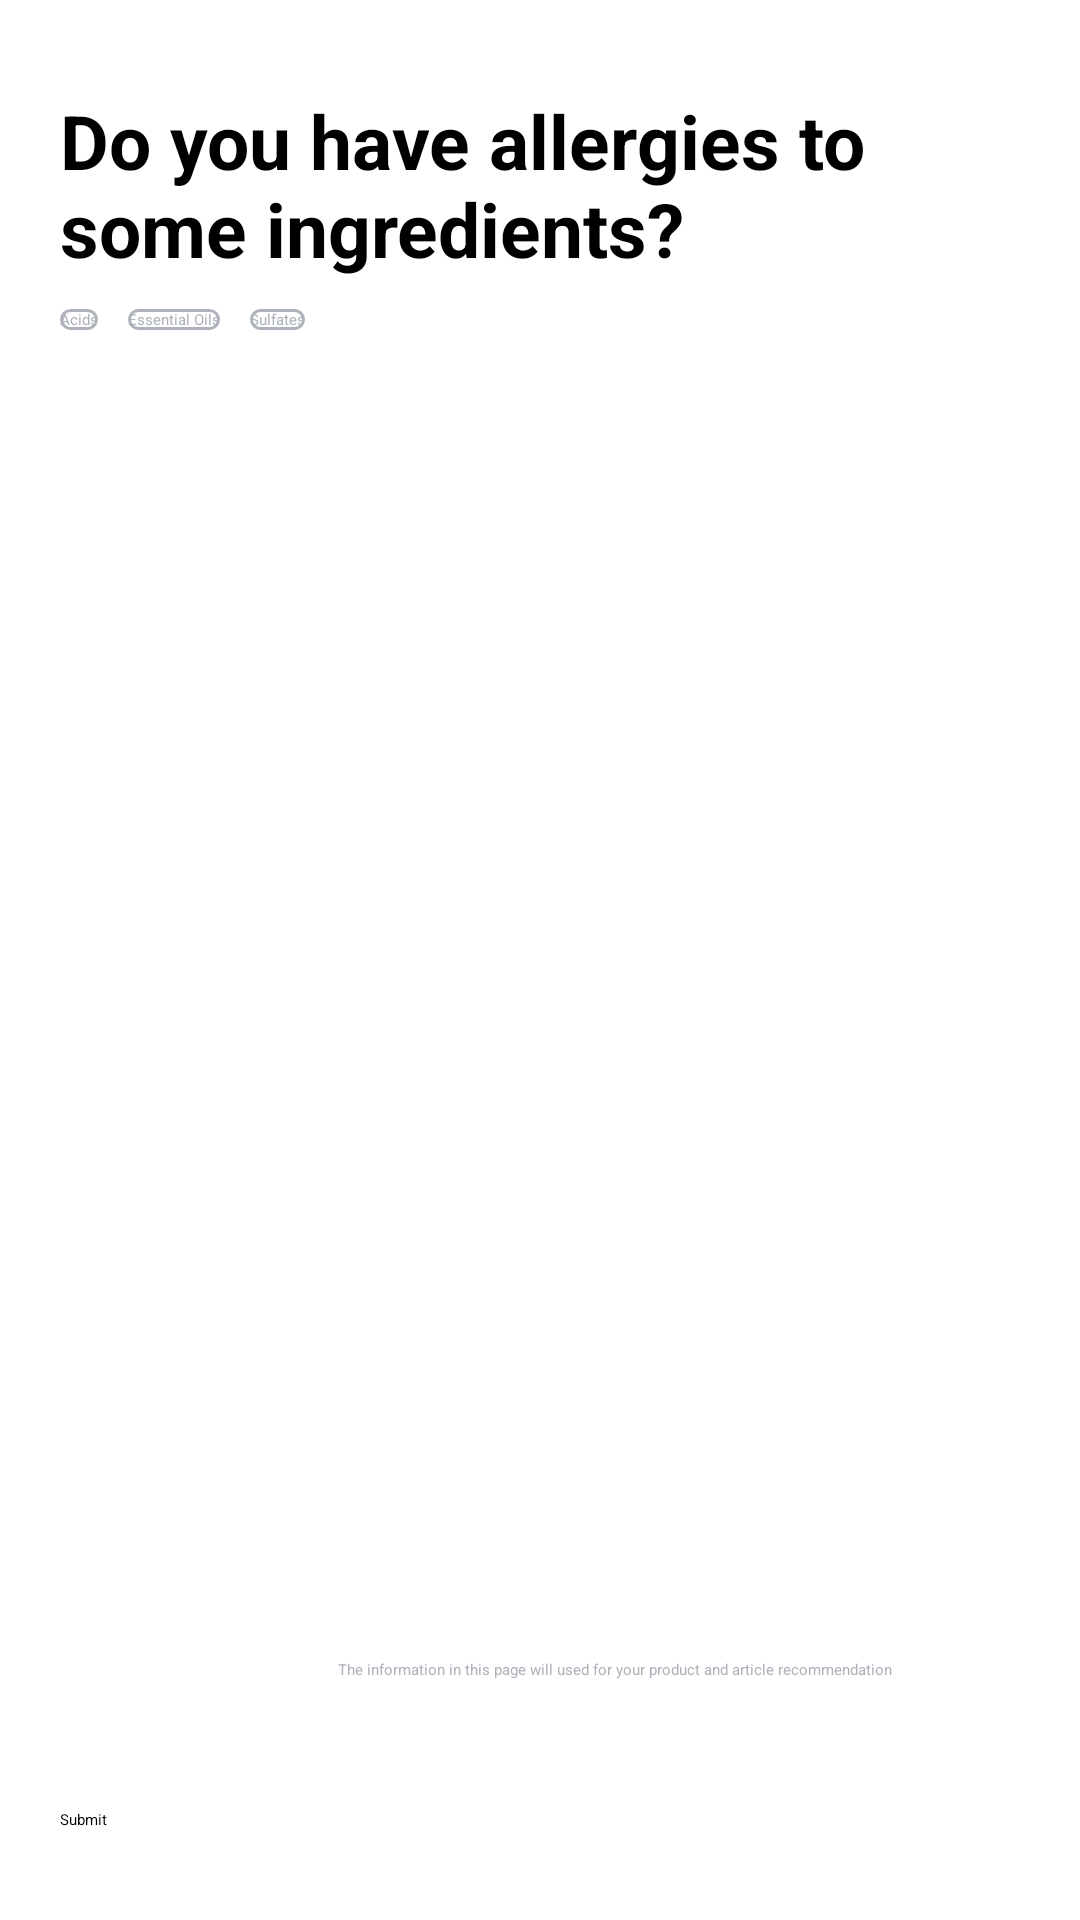

Android layout source for this screen:
<!-- AndroidManifest.xml: application theme Theme.Skincareku -->
<!-- res/layout/fragment_allergy_information.xml -->
<?xml version="1.0" encoding="utf-8"?>
<FrameLayout xmlns:android="http://schemas.android.com/apk/res/android"
    xmlns:app="http://schemas.android.com/apk/res-auto"
    xmlns:tools="http://schemas.android.com/tools"
    android:layout_width="match_parent"
    android:layout_height="match_parent"
    tools:context=".view.biodata.fragment.ChangeAllergyInformationFragment">

    <androidx.constraintlayout.widget.ConstraintLayout
        android:layout_width="match_parent"
        android:layout_height="wrap_content"
        android:layout_marginTop="30dp"
        android:layout_marginHorizontal="20dp">

        <TextView
            android:id="@+id/tv_allergy"
            android:layout_width="wrap_content"
            android:layout_height="wrap_content"
            android:text="Do you have allergies to some ingredients?"
            android:textSize="25sp"
            android:textStyle="bold"
            app:layout_constraintEnd_toEndOf="parent"
            app:layout_constraintHorizontal_bias="0.0"
            app:layout_constraintStart_toStartOf="parent"
            app:layout_constraintTop_toTopOf="parent" />

        <Button
            android:id="@+id/btn_acids"
            android:background="@drawable/button_outline"
            android:layout_width="wrap_content"
            android:layout_height="wrap_content"
            android:layout_marginTop="10dp"
            android:text="@string/acids"
            android:textColor="@color/grey"
            app:backgroundTint="@null"
            app:layout_constraintStart_toStartOf="parent"
            app:layout_constraintTop_toBottomOf="@+id/tv_allergy" />

        <Button
            android:id="@+id/btn_essentialOils"
            android:background="@drawable/button_outline"
            app:backgroundTint="@null"
            android:layout_width="wrap_content"
            android:layout_height="wrap_content"
            android:layout_marginStart="10dp"
            android:layout_marginTop="10dp"
            android:text="@string/essential_oils"
            android:textColor="@color/grey"
            app:layout_constraintStart_toEndOf="@+id/btn_acids"
            app:layout_constraintTop_toBottomOf="@+id/tv_allergy" />

        <Button
            android:id="@+id/btn_sulfates"
            android:background="@drawable/button_outline"
            android:layout_width="wrap_content"
            android:layout_height="wrap_content"
            android:layout_marginStart="10dp"
            android:layout_marginTop="10dp"
            android:text="@string/sulfates"
            android:textColor="@color/grey"
            app:backgroundTint="@null"
            app:layout_constraintStart_toEndOf="@+id/btn_essentialOils"
            app:layout_constraintTop_toBottomOf="@+id/tv_allergy" />

        <TextView
            android:id="@+id/tv_select_problem"
            android:layout_width="wrap_content"
            android:layout_height="wrap_content"
            android:layout_marginTop="20dp"
            android:text="@string/please_select_your_skin_problem"
            android:textColor="#b44"
            android:visibility="gone"
            app:layout_constraintEnd_toEndOf="parent"
            app:layout_constraintStart_toStartOf="parent"
            app:layout_constraintTop_toBottomOf="@id/btn_acids" />
    </androidx.constraintlayout.widget.ConstraintLayout>

    <androidx.constraintlayout.widget.ConstraintLayout
        android:layout_width="match_parent"
        android:layout_height="wrap_content"
        android:layout_marginHorizontal="20dp"
        android:layout_marginBottom="80dp"
        android:layout_gravity="center|bottom">

        <TextView
            android:id="@+id/tv_announcement"
            android:layout_width="wrap_content"
            android:layout_height="wrap_content"
            android:layout_marginStart="30dp"
            android:textColor="@color/grey"
            android:text="@string/the_information_in_this_page_will_used_for_your_product_and_article_recommendation"
            app:layout_constraintEnd_toEndOf="parent"
            app:layout_constraintStart_toEndOf="@id/iv_info"
            app:layout_constraintTop_toTopOf="parent" />

        <ImageView
            android:id="@+id/iv_info"
            android:layout_width="20dp"
            android:layout_height="0dp"
            android:src="@drawable/outline_info_24"
            app:layout_constraintBottom_toBottomOf="parent"
            app:layout_constraintStart_toStartOf="parent"
            app:layout_constraintTop_toTopOf="parent" />

    </androidx.constraintlayout.widget.ConstraintLayout>



    <Button
        android:id="@+id/btn_submit"
        android:layout_width="match_parent"
        android:layout_height="wrap_content"
        android:layout_marginBottom="30dp"
        android:layout_marginHorizontal="20dp"
        android:text="@string/submit"
        android:layout_gravity="bottom|center"/>

</FrameLayout>
<!-- resources referenced by this layout -->
<resources>
  <color name="grey">#AEB3BB</color>
  <!-- drawable button_outline (drawable) -->
  <?xml version="1.0" encoding="utf-8"?>
  <selector xmlns:android="http://schemas.android.com/apk/res/android">
      <item android:state_pressed="true">
          <shape>
              <solid android:color="@android:color/transparent" />
              <stroke
                  android:width="1dp"
                  android:color="@color/blue" />
              <corners android:radius="8dp" />
          </shape>
      </item>
      <item>
          <shape>
              <solid android:color="@android:color/transparent" />
              <stroke
                  android:width="1dp"
                  android:color="@color/grey" />
              <corners android:radius="8dp" />
          </shape>
      </item>
  </selector>
  <string name="acids">Acids</string>
  <string name="essential_oils">Essential Oils</string>
  <string name="please_select_your_skin_problem">Please select your skin problem</string>
  <string name="submit">Submit</string>
  <string name="sulfates">Sulfates</string>
  <string name="the_information_in_this_page_will_used_for_your_product_and_article_recommendation">The information in this page will used for your product and article recommendation</string>
  <color name="blue">#63A2EA</color>
</resources>
